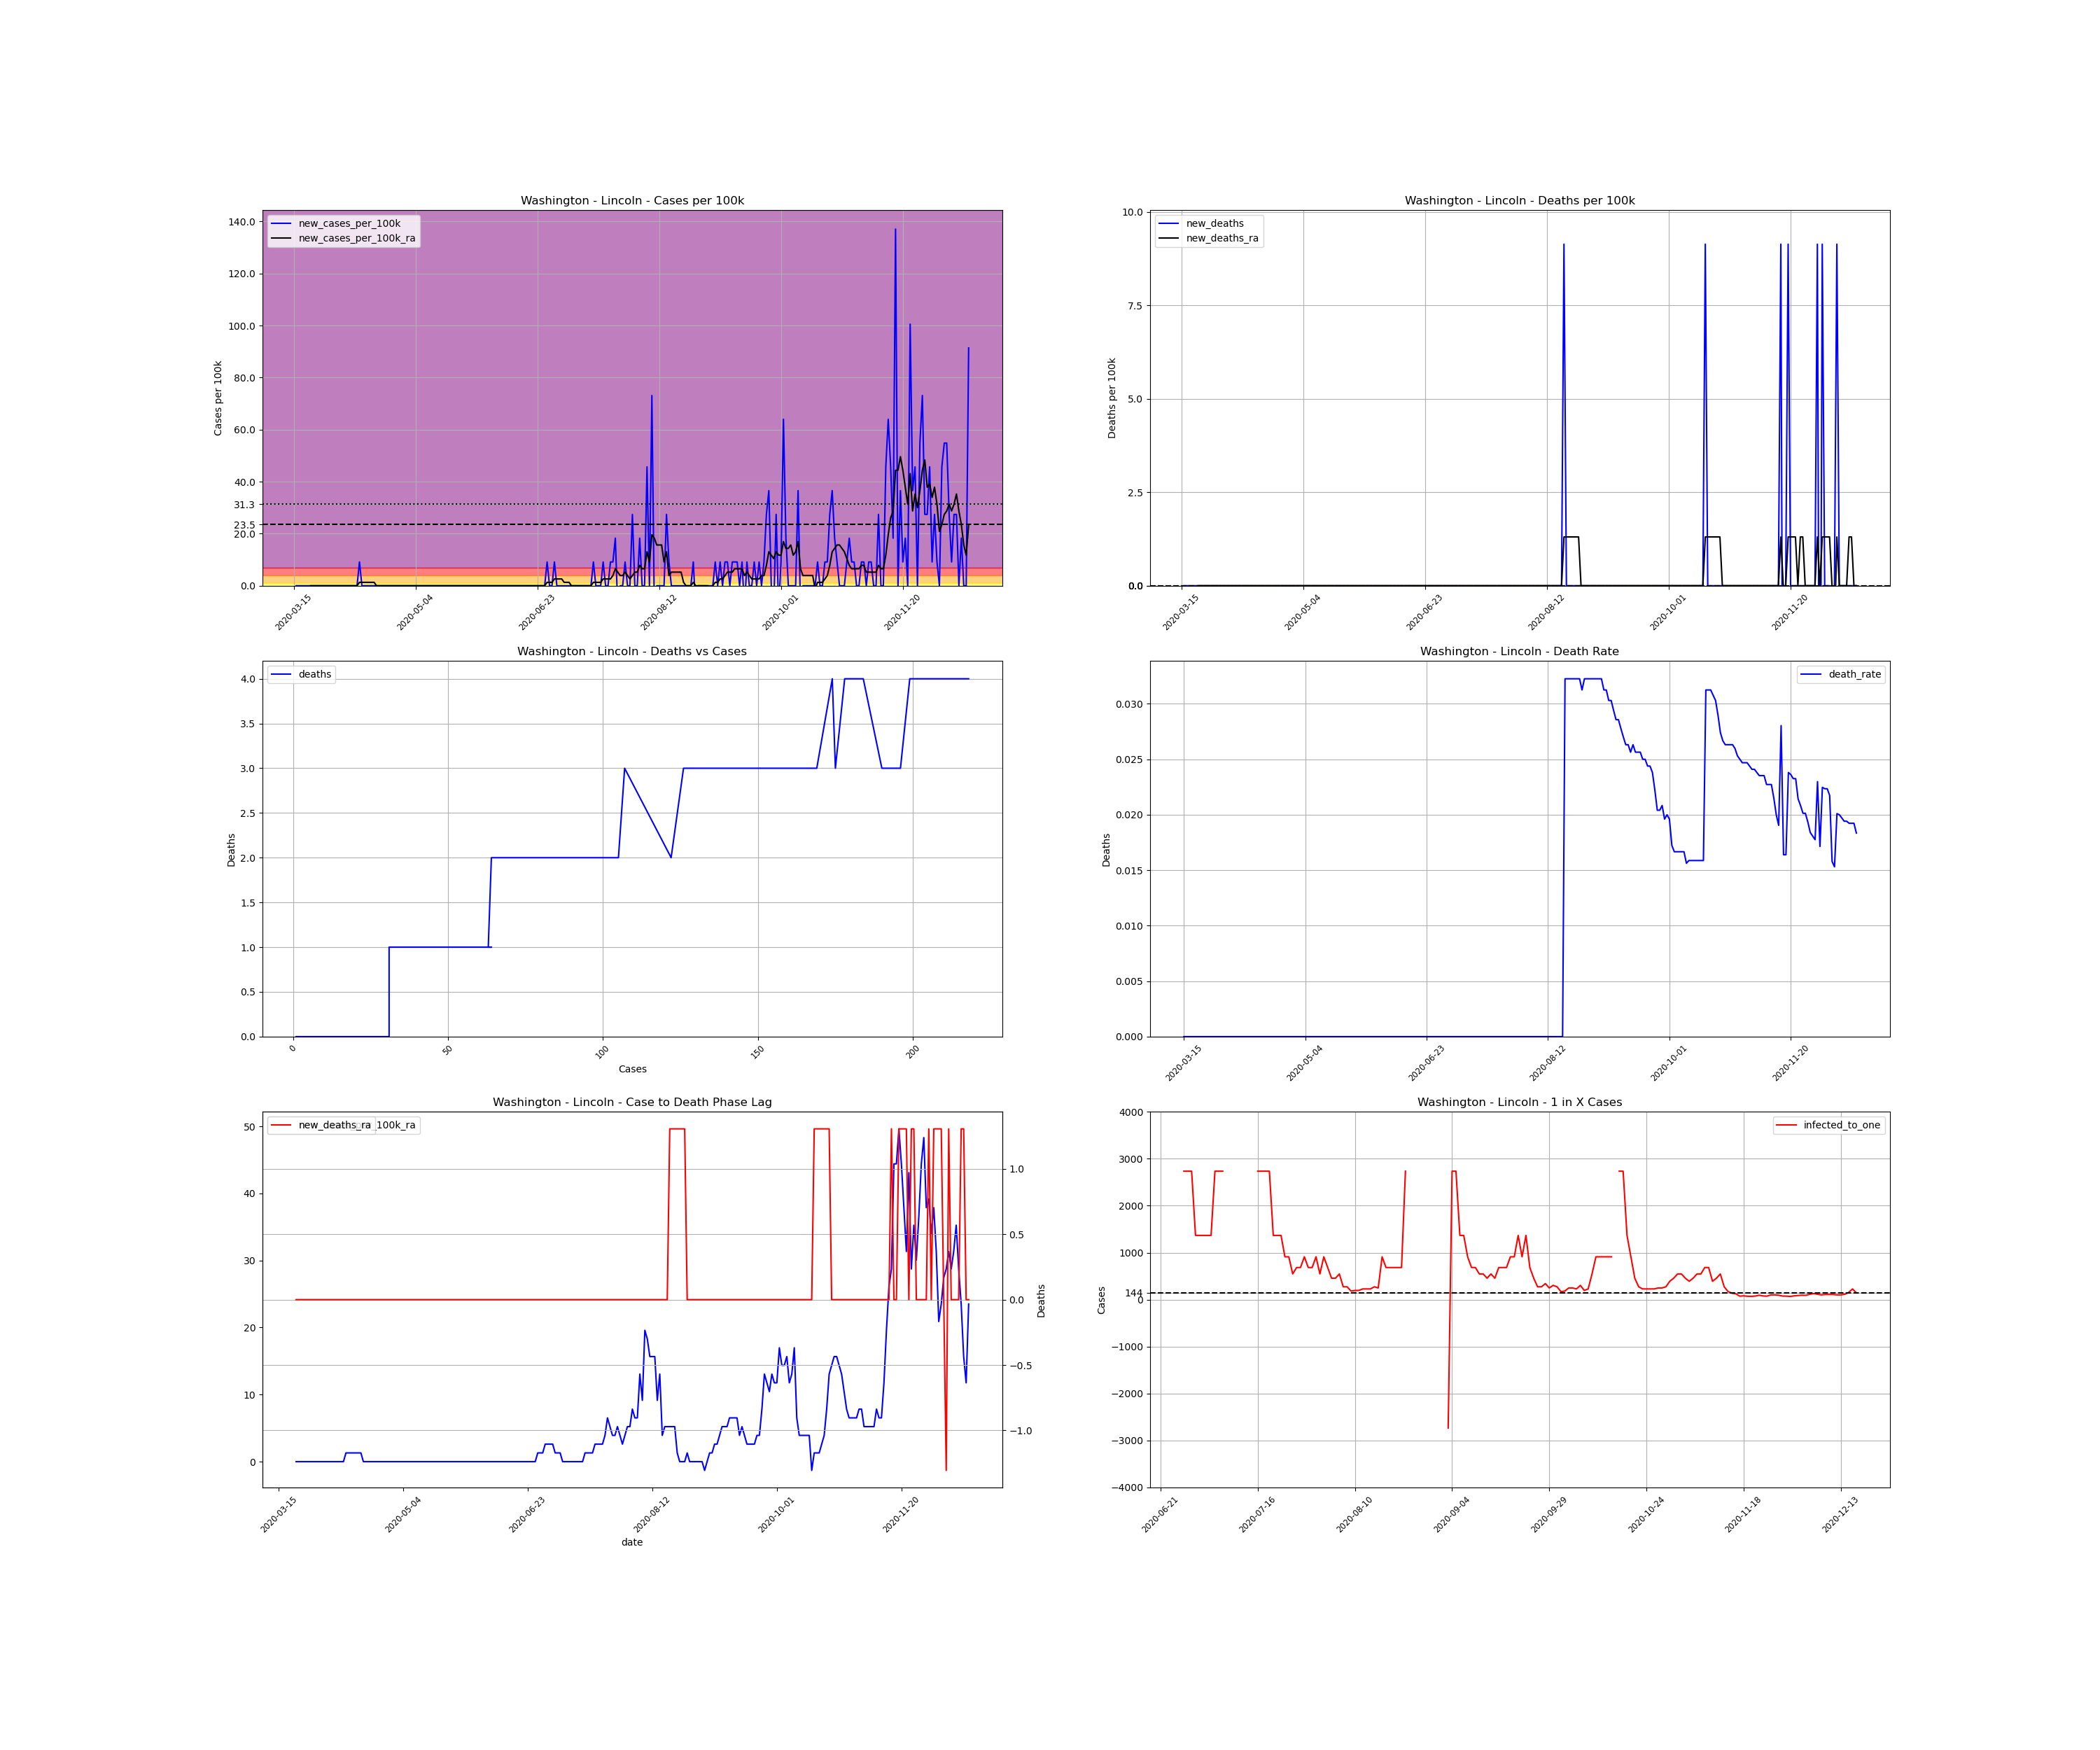

The file beside this chart, header and first rows:
, date, county, state, fips, cases, deaths, COUNTY, STNAME, CTYNAME, POPESTIMATE2019, cases_per_100k, deaths_per_100k, death_rate, new_cases, new_cases_per_100k, new_deaths, new_cases_per_100k_ra, new_deaths_ra, active_cases, infected_to_one
119310, 2020-03-15, Lincoln, Washington, 53043, 1, 0.0, 43, Washington, Lincoln, 10939, 9.142, 0.0, 0.0, , , , , , , 
119311, 2020-03-16, Lincoln, Washington, 53043, 1, 0.0, 43, Washington, Lincoln, 10939, 9.142, 0.0, 0.0, 0.0, 0.0, 0.0, , , , 
119312, 2020-03-17, Lincoln, Washington, 53043, 1, 0.0, 43, Washington, Lincoln, 10939, 9.142, 0.0, 0.0, 0.0, 0.0, 0.0, , , , 
119313, 2020-03-18, Lincoln, Washington, 53043, 1, 0.0, 43, Washington, Lincoln, 10939, 9.142, 0.0, 0.0, 0.0, 0.0, 0.0, , , , 
119314, 2020-03-19, Lincoln, Washington, 53043, 1, 0.0, 43, Washington, Lincoln, 10939, 9.142, 0.0, 0.0, 0.0, 0.0, 0.0, , , , 
119315, 2020-03-20, Lincoln, Washington, 53043, 1, 0.0, 43, Washington, Lincoln, 10939, 9.142, 0.0, 0.0, 0.0, 0.0, 0.0, , , , 
119316, 2020-03-21, Lincoln, Washington, 53043, 1, 0.0, 43, Washington, Lincoln, 10939, 9.142, 0.0, 0.0, 0.0, 0.0, 0.0, , , , 
119317, 2020-03-22, Lincoln, Washington, 53043, 1, 0.0, 43, Washington, Lincoln, 10939, 9.142, 0.0, 0.0, 0.0, 0.0, 0.0, 0.0, 0.0, , 
119318, 2020-03-23, Lincoln, Washington, 53043, 1, 0.0, 43, Washington, Lincoln, 10939, 9.142, 0.0, 0.0, 0.0, 0.0, 0.0, 0.0, 0.0, 0.0, inf
119319, 2020-03-24, Lincoln, Washington, 53043, 1, 0.0, 43, Washington, Lincoln, 10939, 9.142, 0.0, 0.0, 0.0, 0.0, 0.0, 0.0, 0.0, 0.0, inf
119320, 2020-03-25, Lincoln, Washington, 53043, 1, 0.0, 43, Washington, Lincoln, 10939, 9.142, 0.0, 0.0, 0.0, 0.0, 0.0, 0.0, 0.0, 0.0, inf
119321, 2020-03-26, Lincoln, Washington, 53043, 1, 0.0, 43, Washington, Lincoln, 10939, 9.142, 0.0, 0.0, 0.0, 0.0, 0.0, 0.0, 0.0, 0.0, inf
119322, 2020-03-27, Lincoln, Washington, 53043, 1, 0.0, 43, Washington, Lincoln, 10939, 9.142, 0.0, 0.0, 0.0, 0.0, 0.0, 0.0, 0.0, 0.0, inf
119323, 2020-03-28, Lincoln, Washington, 53043, 1, 0.0, 43, Washington, Lincoln, 10939, 9.142, 0.0, 0.0, 0.0, 0.0, 0.0, 0.0, 0.0, 0.0, inf
119324, 2020-03-29, Lincoln, Washington, 53043, 1, 0.0, 43, Washington, Lincoln, 10939, 9.142, 0.0, 0.0, 0.0, 0.0, 0.0, 0.0, 0.0, 0.0, inf
119325, 2020-03-30, Lincoln, Washington, 53043, 1, 0.0, 43, Washington, Lincoln, 10939, 9.142, 0.0, 0.0, 0.0, 0.0, 0.0, 0.0, 0.0, 0.0, inf
119326, 2020-03-31, Lincoln, Washington, 53043, 1, 0.0, 43, Washington, Lincoln, 10939, 9.142, 0.0, 0.0, 0.0, 0.0, 0.0, 0.0, 0.0, 0.0, inf
119327, 2020-04-01, Lincoln, Washington, 53043, 1, 0.0, 43, Washington, Lincoln, 10939, 9.142, 0.0, 0.0, 0.0, 0.0, 0.0, 0.0, 0.0, 0.0, inf
119328, 2020-04-02, Lincoln, Washington, 53043, 1, 0.0, 43, Washington, Lincoln, 10939, 9.142, 0.0, 0.0, 0.0, 0.0, 0.0, 0.0, 0.0, 0.0, inf
119329, 2020-04-03, Lincoln, Washington, 53043, 1, 0.0, 43, Washington, Lincoln, 10939, 9.142, 0.0, 0.0, 0.0, 0.0, 0.0, 0.0, 0.0, 0.0, inf
119330, 2020-04-04, Lincoln, Washington, 53043, 1, 0.0, 43, Washington, Lincoln, 10939, 9.142, 0.0, 0.0, 0.0, 0.0, 0.0, 0.0, 0.0, 0.0, inf
119331, 2020-04-05, Lincoln, Washington, 53043, 1, 0.0, 43, Washington, Lincoln, 10939, 9.142, 0.0, 0.0, 0.0, 0.0, 0.0, 0.0, 0.0, 0.0, inf
119332, 2020-04-06, Lincoln, Washington, 53043, 1, 0.0, 43, Washington, Lincoln, 10939, 9.142, 0.0, 0.0, 0.0, 0.0, 0.0, 0.0, 0.0, 0.0, inf
119333, 2020-04-07, Lincoln, Washington, 53043, 1, 0.0, 43, Washington, Lincoln, 10939, 9.142, 0.0, 0.0, 0.0, 0.0, 0.0, 0.0, 0.0, 0.0, inf
119334, 2020-04-08, Lincoln, Washington, 53043, 1, 0.0, 43, Washington, Lincoln, 10939, 9.142, 0.0, 0.0, 0.0, 0.0, 0.0, 0.0, 0.0, 0.0, inf
119335, 2020-04-09, Lincoln, Washington, 53043, 1, 0.0, 43, Washington, Lincoln, 10939, 9.142, 0.0, 0.0, 0.0, 0.0, 0.0, 0.0, 0.0, 0.0, inf
119336, 2020-04-10, Lincoln, Washington, 53043, 1, 0.0, 43, Washington, Lincoln, 10939, 9.142, 0.0, 0.0, 0.0, 0.0, 0.0, 0.0, 0.0, 0.0, inf
119337, 2020-04-11, Lincoln, Washington, 53043, 2, 0.0, 43, Washington, Lincoln, 10939, 18.28, 0.0, 0.0, 1.0, 9.142, 0.0, 1.306, 0.0, 1.0, 2735
119338, 2020-04-12, Lincoln, Washington, 53043, 2, 0.0, 43, Washington, Lincoln, 10939, 18.28, 0.0, 0.0, 0.0, 0.0, 0.0, 1.306, 0.0, 1.0, 2735
119339, 2020-04-13, Lincoln, Washington, 53043, 2, 0.0, 43, Washington, Lincoln, 10939, 18.28, 0.0, 0.0, 0.0, 0.0, 0.0, 1.306, 0.0, 1.0, 2735
119340, 2020-04-14, Lincoln, Washington, 53043, 2, 0.0, 43, Washington, Lincoln, 10939, 18.28, 0.0, 0.0, 0.0, 0.0, 0.0, 1.306, 0.0, 1.0, 2735
119341, 2020-04-15, Lincoln, Washington, 53043, 2, 0.0, 43, Washington, Lincoln, 10939, 18.28, 0.0, 0.0, 0.0, 0.0, 0.0, 1.306, 0.0, 1.0, 2735
119342, 2020-04-16, Lincoln, Washington, 53043, 2, 0.0, 43, Washington, Lincoln, 10939, 18.28, 0.0, 0.0, 0.0, 0.0, 0.0, 1.306, 0.0, 1.0, 2735
119343, 2020-04-17, Lincoln, Washington, 53043, 2, 0.0, 43, Washington, Lincoln, 10939, 18.28, 0.0, 0.0, 0.0, 0.0, 0.0, 1.306, 0.0, 1.0, 2735
119344, 2020-04-18, Lincoln, Washington, 53043, 2, 0.0, 43, Washington, Lincoln, 10939, 18.28, 0.0, 0.0, 0.0, 0.0, 0.0, 0.0, 0.0, 1.0, 2735
119345, 2020-04-19, Lincoln, Washington, 53043, 2, 0.0, 43, Washington, Lincoln, 10939, 18.28, 0.0, 0.0, 0.0, 0.0, 0.0, 0.0, 0.0, 0.0, inf
119346, 2020-04-20, Lincoln, Washington, 53043, 2, 0.0, 43, Washington, Lincoln, 10939, 18.28, 0.0, 0.0, 0.0, 0.0, 0.0, 0.0, 0.0, 0.0, inf
119347, 2020-04-21, Lincoln, Washington, 53043, 2, 0.0, 43, Washington, Lincoln, 10939, 18.28, 0.0, 0.0, 0.0, 0.0, 0.0, 0.0, 0.0, 0.0, inf
119348, 2020-04-22, Lincoln, Washington, 53043, 2, 0.0, 43, Washington, Lincoln, 10939, 18.28, 0.0, 0.0, 0.0, 0.0, 0.0, 0.0, 0.0, 0.0, inf
119349, 2020-04-23, Lincoln, Washington, 53043, 2, 0.0, 43, Washington, Lincoln, 10939, 18.28, 0.0, 0.0, 0.0, 0.0, 0.0, 0.0, 0.0, 0.0, inf
119350, 2020-04-24, Lincoln, Washington, 53043, 2, 0.0, 43, Washington, Lincoln, 10939, 18.28, 0.0, 0.0, 0.0, 0.0, 0.0, 0.0, 0.0, 0.0, inf
119351, 2020-04-25, Lincoln, Washington, 53043, 2, 0.0, 43, Washington, Lincoln, 10939, 18.28, 0.0, 0.0, 0.0, 0.0, 0.0, 0.0, 0.0, 0.0, inf
119352, 2020-04-26, Lincoln, Washington, 53043, 2, 0.0, 43, Washington, Lincoln, 10939, 18.28, 0.0, 0.0, 0.0, 0.0, 0.0, 0.0, 0.0, 0.0, inf
119353, 2020-04-27, Lincoln, Washington, 53043, 2, 0.0, 43, Washington, Lincoln, 10939, 18.28, 0.0, 0.0, 0.0, 0.0, 0.0, 0.0, 0.0, 0.0, inf
119354, 2020-04-28, Lincoln, Washington, 53043, 2, 0.0, 43, Washington, Lincoln, 10939, 18.28, 0.0, 0.0, 0.0, 0.0, 0.0, 0.0, 0.0, 0.0, inf
119355, 2020-04-29, Lincoln, Washington, 53043, 2, 0.0, 43, Washington, Lincoln, 10939, 18.28, 0.0, 0.0, 0.0, 0.0, 0.0, 0.0, 0.0, 0.0, inf
119356, 2020-04-30, Lincoln, Washington, 53043, 2, 0.0, 43, Washington, Lincoln, 10939, 18.28, 0.0, 0.0, 0.0, 0.0, 0.0, 0.0, 0.0, 0.0, inf
119357, 2020-05-01, Lincoln, Washington, 53043, 2, 0.0, 43, Washington, Lincoln, 10939, 18.28, 0.0, 0.0, 0.0, 0.0, 0.0, 0.0, 0.0, 0.0, inf
119358, 2020-05-02, Lincoln, Washington, 53043, 2, 0.0, 43, Washington, Lincoln, 10939, 18.28, 0.0, 0.0, 0.0, 0.0, 0.0, 0.0, 0.0, 0.0, inf
119359, 2020-05-03, Lincoln, Washington, 53043, 2, 0.0, 43, Washington, Lincoln, 10939, 18.28, 0.0, 0.0, 0.0, 0.0, 0.0, 0.0, 0.0, 0.0, inf
119360, 2020-05-04, Lincoln, Washington, 53043, 2, 0.0, 43, Washington, Lincoln, 10939, 18.28, 0.0, 0.0, 0.0, 0.0, 0.0, 0.0, 0.0, 0.0, inf
119361, 2020-05-05, Lincoln, Washington, 53043, 2, 0.0, 43, Washington, Lincoln, 10939, 18.28, 0.0, 0.0, 0.0, 0.0, 0.0, 0.0, 0.0, 0.0, inf
119362, 2020-05-06, Lincoln, Washington, 53043, 2, 0.0, 43, Washington, Lincoln, 10939, 18.28, 0.0, 0.0, 0.0, 0.0, 0.0, 0.0, 0.0, 0.0, inf
119363, 2020-05-07, Lincoln, Washington, 53043, 2, 0.0, 43, Washington, Lincoln, 10939, 18.28, 0.0, 0.0, 0.0, 0.0, 0.0, 0.0, 0.0, 0.0, inf
119364, 2020-05-08, Lincoln, Washington, 53043, 2, 0.0, 43, Washington, Lincoln, 10939, 18.28, 0.0, 0.0, 0.0, 0.0, 0.0, 0.0, 0.0, 0.0, inf
119365, 2020-05-09, Lincoln, Washington, 53043, 2, 0.0, 43, Washington, Lincoln, 10939, 18.28, 0.0, 0.0, 0.0, 0.0, 0.0, 0.0, 0.0, 0.0, inf
119366, 2020-05-10, Lincoln, Washington, 53043, 2, 0.0, 43, Washington, Lincoln, 10939, 18.28, 0.0, 0.0, 0.0, 0.0, 0.0, 0.0, 0.0, 0.0, inf
119367, 2020-05-11, Lincoln, Washington, 53043, 2, 0.0, 43, Washington, Lincoln, 10939, 18.28, 0.0, 0.0, 0.0, 0.0, 0.0, 0.0, 0.0, 0.0, inf
119368, 2020-05-12, Lincoln, Washington, 53043, 2, 0.0, 43, Washington, Lincoln, 10939, 18.28, 0.0, 0.0, 0.0, 0.0, 0.0, 0.0, 0.0, 0.0, inf
119369, 2020-05-13, Lincoln, Washington, 53043, 2, 0.0, 43, Washington, Lincoln, 10939, 18.28, 0.0, 0.0, 0.0, 0.0, 0.0, 0.0, 0.0, 0.0, inf
... 218 more rows
